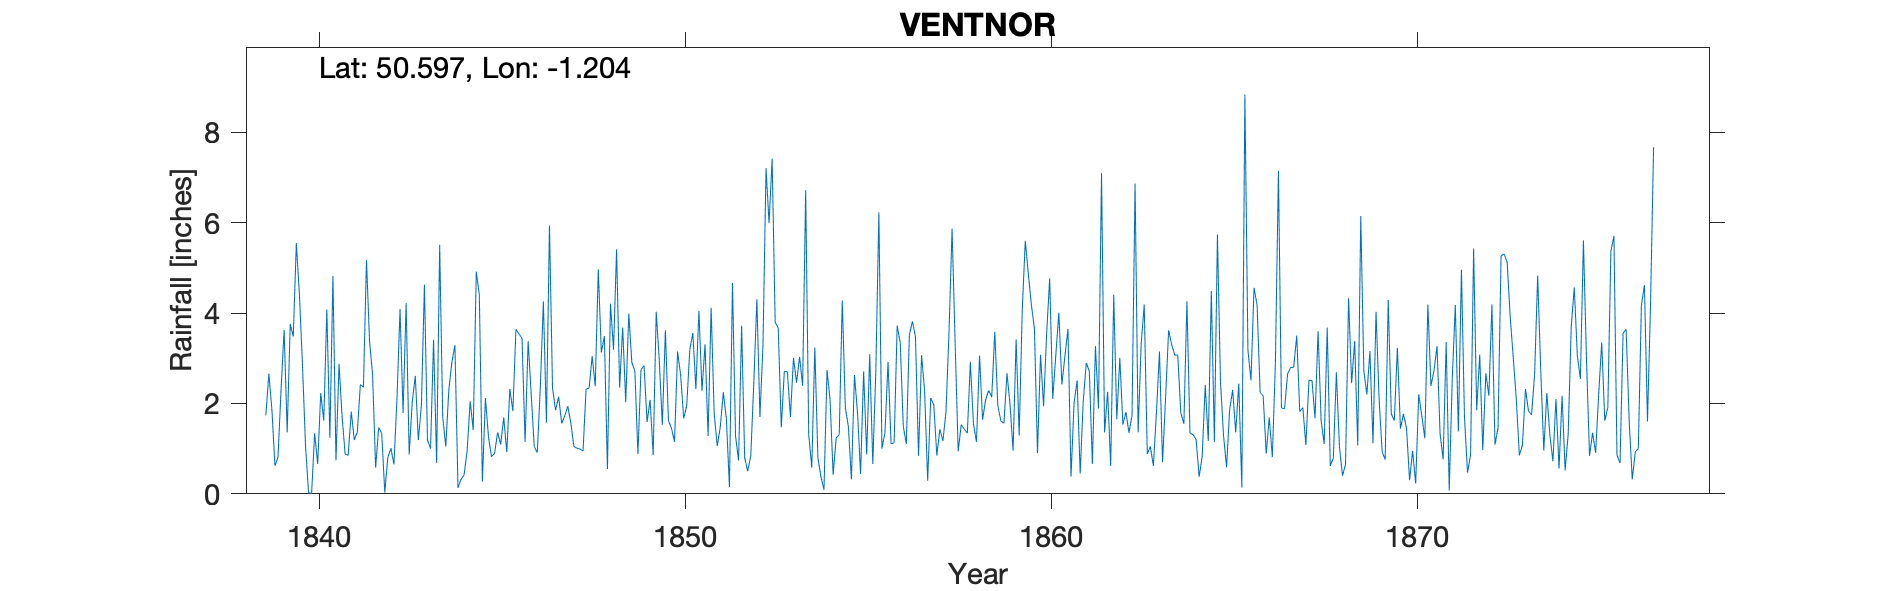

Values plotted in this chart, from the file beside it:
VENTNOR, , , , , , , , , , , , , , , , , , , , , , , 
Grid ref, SZ564777, Long, -1.204, Lat, 50.6, Elevation, 150, ft, , , , , , , , , , , , , , , 
Station no, RR428, , , , , , , , , , , , , , , , , , , , , , 
, 1830, 1831, 1832, 1833, 1834, 1835, 1836, 1837, 1838, 1839, 1840, 1841, 1842, 1843, 1844, 1845, 1846, 1847, 1848, 1849, 1850, 1851, 1852
January, , , , , , , , , , 1.74, 2.88, 2.88, 0.58, 2.03, 2.3, 2.12, 3.44, 2.15, 2.38, 2.91, 1.62, 3.31, 3.72
February, , , , , , , , , , 2.66, 1.08, 1.71, 1.47, 2.61, 2.91, 1.26, 1.15, 1.56, 4.97, 2.72, 1.45, 1.28, 0.8
March, , , , , , , , , , 1.85, 0.03, 0.88, 1.34, 1.19, 3.29, 0.82, 3.38, 1.72, 3.13, 0.88, 1.15, 4.12, 0.5
April, , , , , , , , , , 0.62, 0, 0.85, 0.03, 1.94, 0.13, 0.9, 2.21, 1.94, 3.49, 2.74, 3.15, 1.79, 0.84
May, , , , , , , , , , 0.82, 1.34, 1.82, 0.81, 4.63, 0.32, 1.36, 1.05, 1.57, 0.55, 2.84, 2.63, 1.06, 2.47
June, , , , , , , , , , 2.32, 0.66, 1.19, 1.01, 1.19, 0.42, 1.09, 0.91, 1.05, 4.21, 1.59, 1.67, 1.48, 4.31
July, , , , , , , , , , 3.63, 2.23, 1.37, 0.65, 1, 0.95, 1.69, 2.37, 1.01, 3.19, 2.08, 1.95, 2.25, 1.7
August, , , , , , , , , , 1.36, 1.62, 2.42, 2.11, 3.41, 2.05, 0.92, 4.26, 0.99, 5.41, 0.86, 3.19, 1.66, 3.29
September, , , , , , , , , , 3.76, 4.08, 2.36, 4.09, 0.68, 1.41, 2.32, 1.58, 0.95, 2.35, 4.03, 3.56, 0.15, 7.21
October, , , , , , , , , , 3.48, 1.24, 5.18, 1.79, 5.51, 4.92, 1.83, 5.94, 2.32, 3.68, 2.95, 2.32, 4.67, 5.99
November, , , , , , , , , , 5.55, 4.82, 3.38, 4.22, 1.7, 4.41, 3.64, 2.34, 2.34, 2.03, 1.53, 4.05, 1.28, 7.42
December, , , , , , , , , , 4.43, 0.74, 2.64, 0.87, 1.05, 0.27, 3.54, 1.85, 3.05, 3.99, 3.62, 2.28, 0.74, 3.8
Total, , , , , , , , , , 32.22, 20.72, 26.68, 18.97, 26.94, 23.38, 21.49, 30.48, 20.65, 39.38, 28.75, 29.02, 23.79, 42.05
IDR 1852 Feb, , , , , , , , , , , , , , , , , , , , , , , 
IDR 1858 Dec, , , , , , , , , , , , , , , , , , , , , , , 
